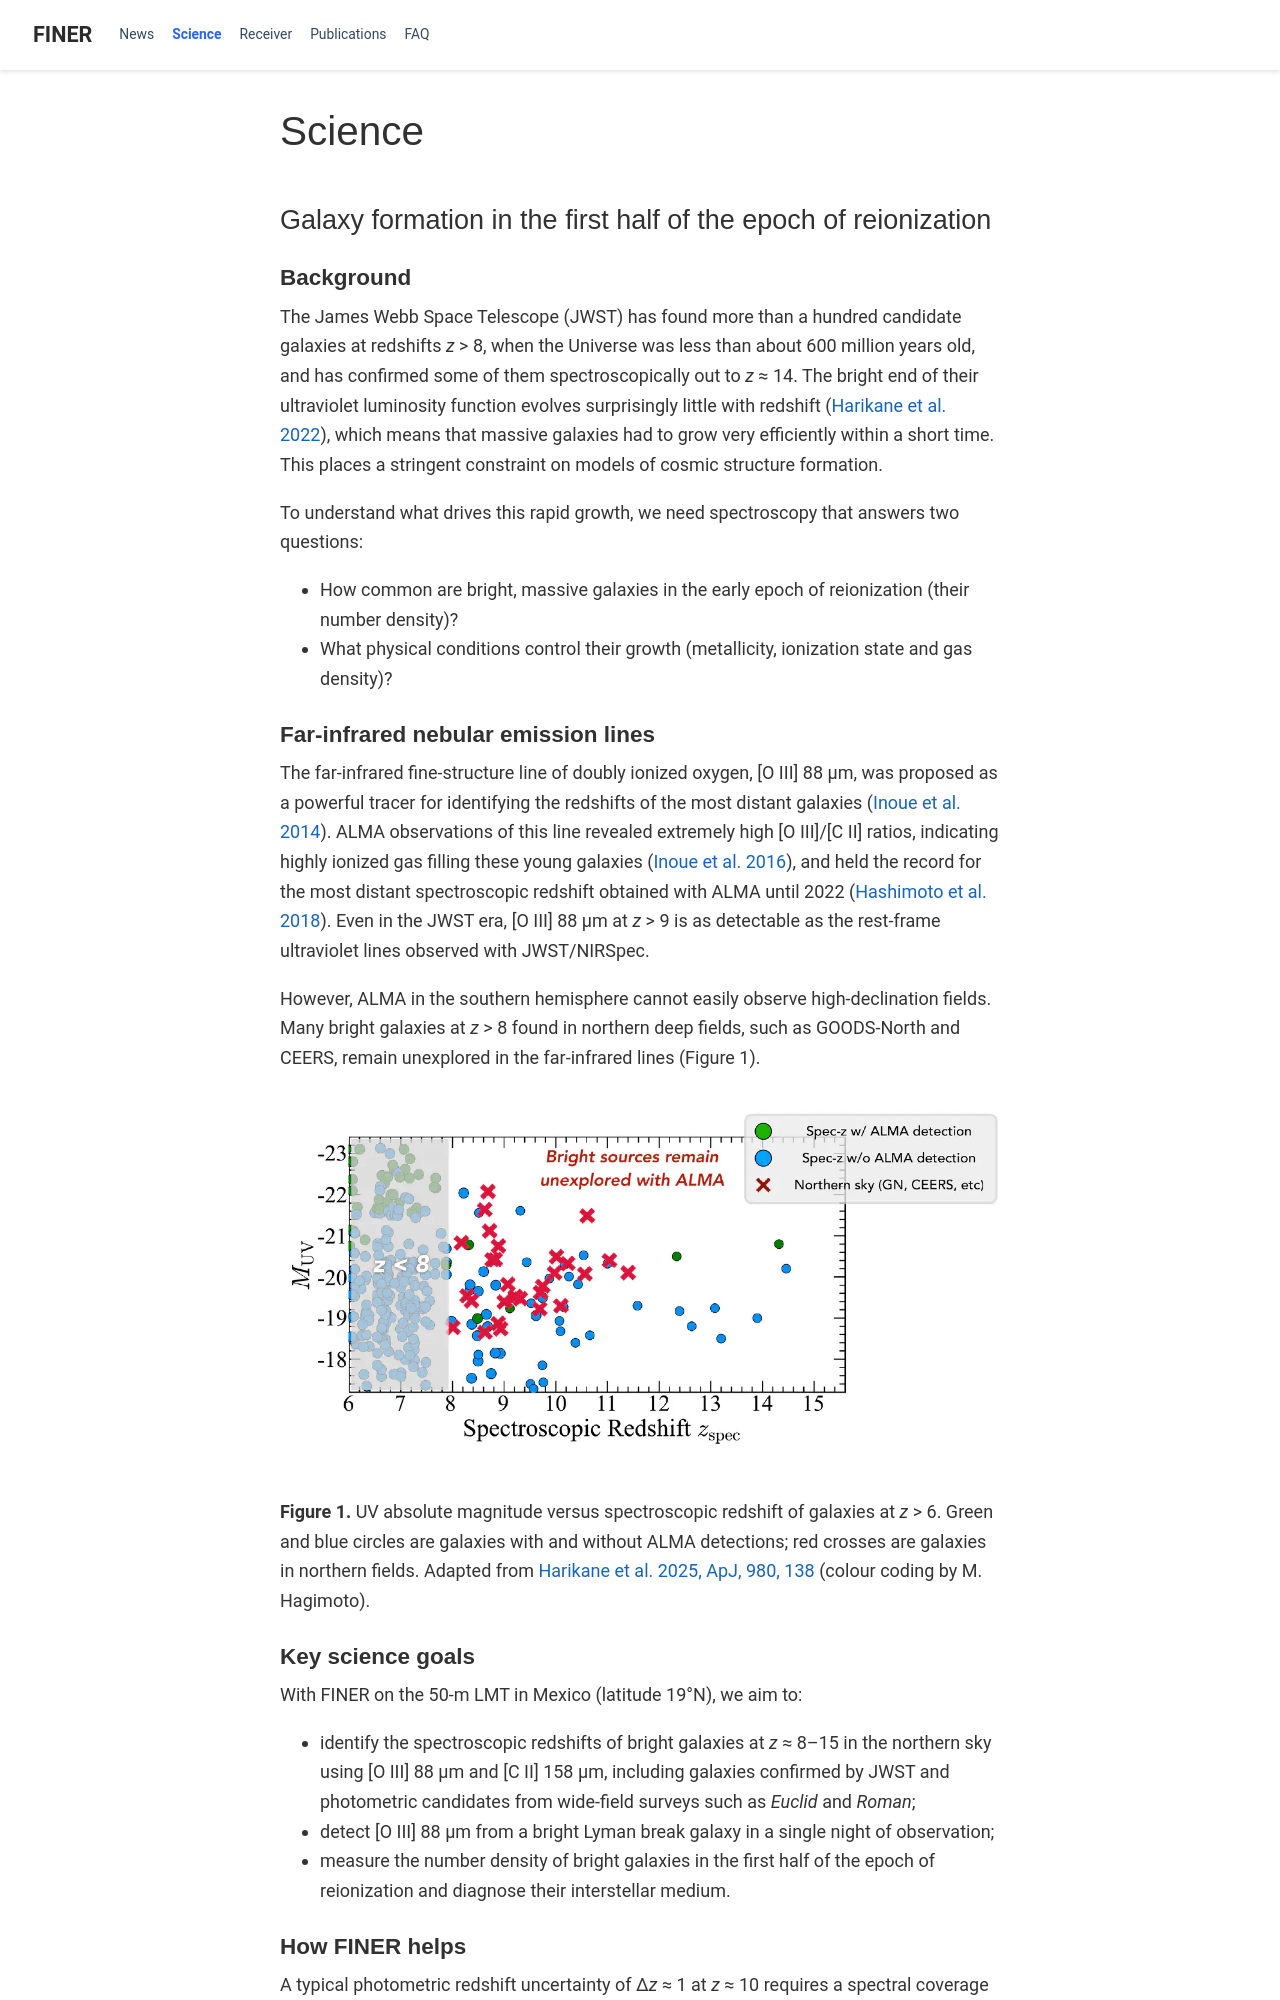

repository: finerreceiver/finerreceiver.github.io · page: science/index.html · generator: jekyll

---
title: "Science"
subtitle: ""
summary: ""
authors: []
tags: []
categories: []
date: 2023-04-06T16:26:23Z
featured: false
draft: false
---

## Galaxy formation in the first half of the epoch of reionization

### Background

The James Webb Space Telescope (JWST) has found more than a hundred candidate galaxies at redshifts *z* > 8, when the Universe was less than about 600 million years old, and has confirmed some of them spectroscopically out to *z* ≈ 14. The bright end of their ultraviolet luminosity function evolves surprisingly little with redshift ([Harikane et al. 2022](https://ui.adsabs.harvard.edu/abs/2022ApJS..259...20H/abstract)), which means that massive galaxies had to grow very efficiently within a short time. This places a stringent constraint on models of cosmic structure formation.

To understand what drives this rapid growth, we need spectroscopy that answers two questions:

- How common are bright, massive galaxies in the early epoch of reionization (their number density)?
- What physical conditions control their growth (metallicity, ionization state and gas density)?
